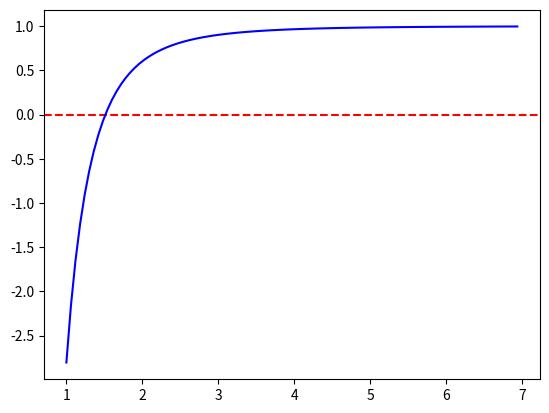

Reproduce this figure in Python.
from matplotlib import pyplot as plt

Q = 20.0
g = 9.81


def A(y): return (3.0 * y) + ((y ** 2)/2.0)


def B(y): return 3.0 + y


def f(y): return 1 - (((Q ** 2.0) / (g * A(y) ** 3.0)) * B(y))


pontos = 100

a, b = 1, 5
incremento = (abs(a)+abs(b)) / pontos

valores, posicoes = [], []
n = 1
i = 0
while i < pontos:
    posicoes.append(n)
    valores.append(f(n))
    n += incremento
    i += 1

plt.axhline(y=0, ls='--', color='r')
plt.plot(posicoes, valores, color='b')
plt.show()
